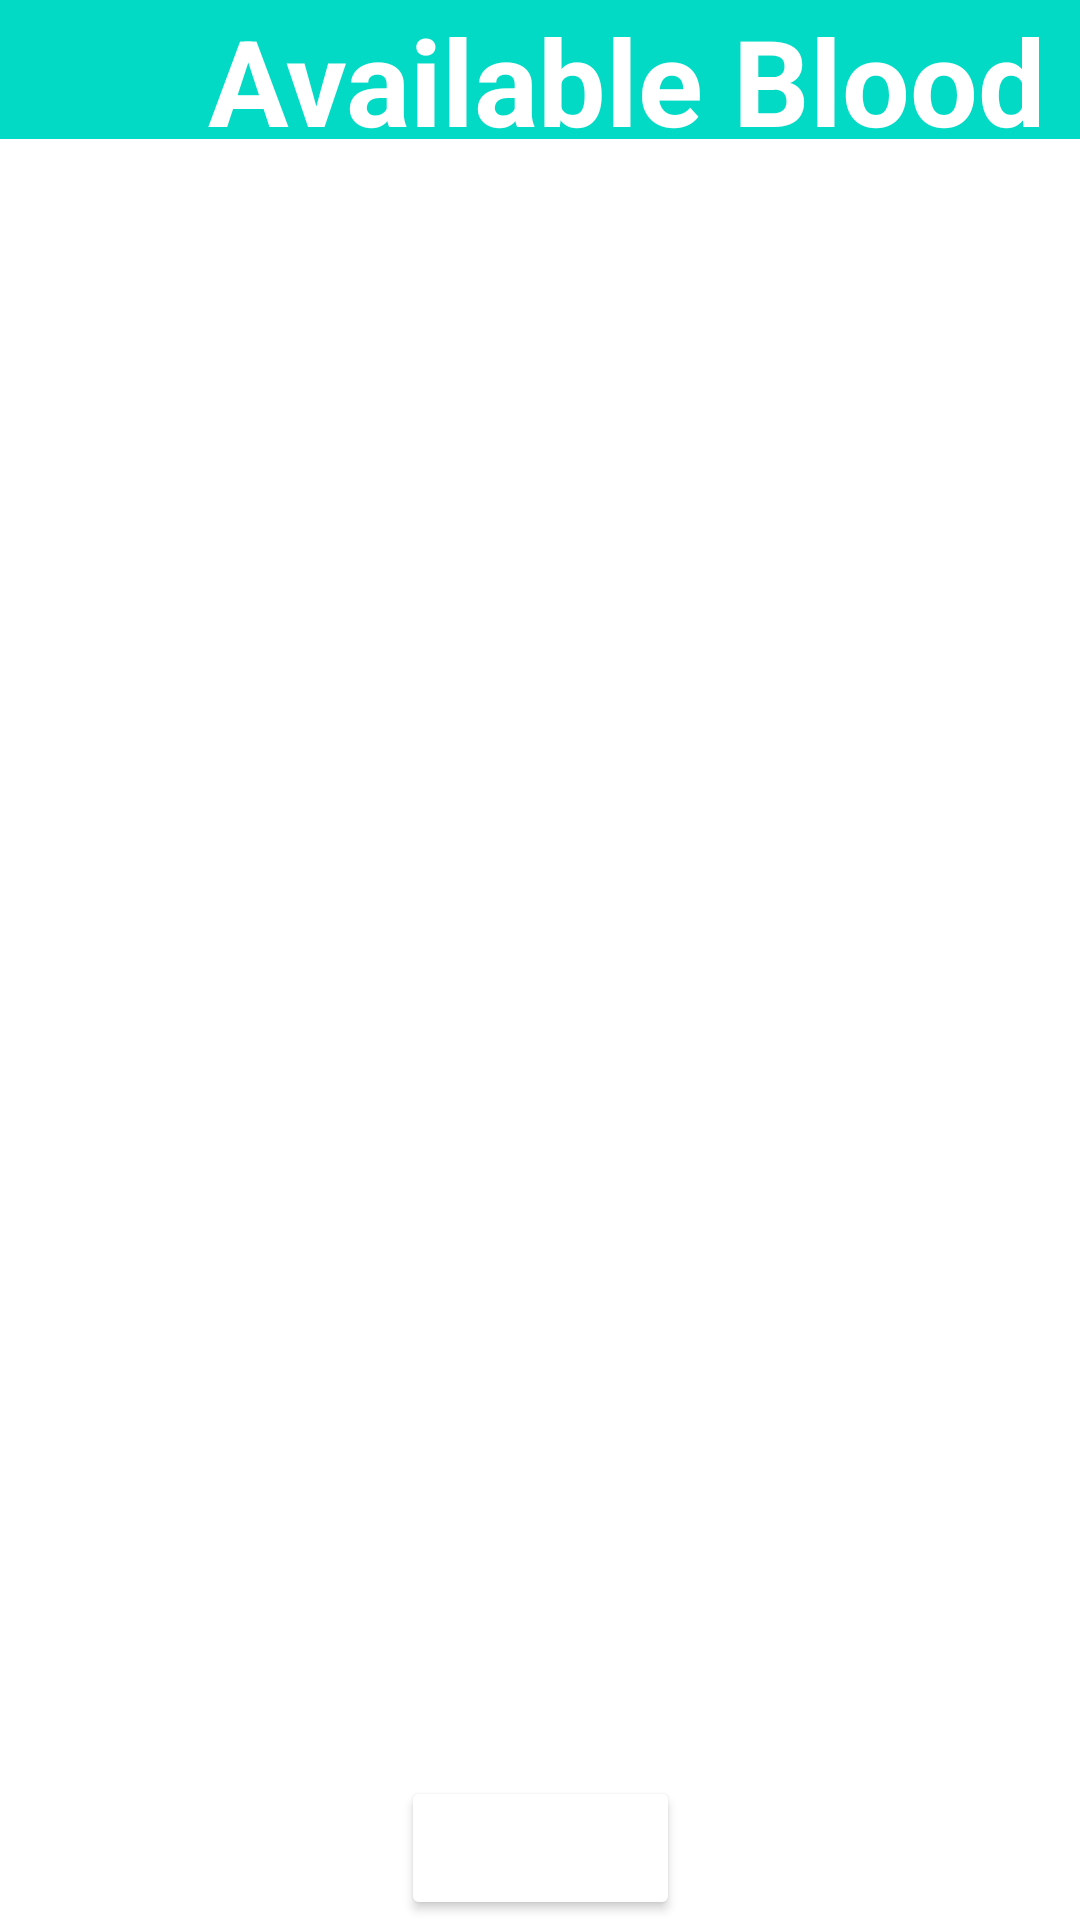

The Android layout XML behind this screen, and the referenced resources:
<!-- AndroidManifest.xml: application theme Theme.Menu -->
<!-- res/layout/activity_blood.xml -->
<?xml version="1.0" encoding="utf-8"?>
<androidx.constraintlayout.widget.ConstraintLayout xmlns:android="http://schemas.android.com/apk/res/android"
    xmlns:app="http://schemas.android.com/apk/res-auto"
    xmlns:tools="http://schemas.android.com/tools"
    android:layout_width="match_parent"
    android:layout_height="match_parent"
    android:background="#FF03DAC5"
    tools:context=".Blood">

    <TextView
        android:id="@+id/textView"
        android:layout_width="418dp"
        android:layout_height="62dp"
        android:background="@color/red"
        android:text="Available Blood"
        android:textAlignment="center"
        android:textColor="@android:color/background_light"
        android:textSize="40sp"
        android:textStyle="bold"
        app:layout_constraintBottom_toBottomOf="parent"
        app:layout_constraintEnd_toEndOf="parent"
        app:layout_constraintHorizontal_bias="0.0"
        app:layout_constraintStart_toStartOf="parent"
        app:layout_constraintTop_toTopOf="parent"
        app:layout_constraintVertical_bias="0.0" />

    <ListView
        android:id="@+id/lview1"
        android:layout_width="416dp"
        android:layout_height="604dp"
        android:background="#ffffff"
        app:layout_constraintBottom_toBottomOf="parent"
        app:layout_constraintEnd_toEndOf="parent"
        app:layout_constraintHorizontal_bias="1.0"
        app:layout_constraintStart_toStartOf="parent"
        app:layout_constraintTop_toBottomOf="@+id/textView"
        app:layout_constraintVertical_bias="0.609" />

    <Button
        android:id="@+id/callButton"
        android:layout_width="wrap_content"
        android:layout_height="wrap_content"
        android:text="call now"
        android:textColor="#FFFFFF"
        app:backgroundTint="@color/red"
        app:layout_constraintBottom_toBottomOf="parent"
        app:layout_constraintEnd_toEndOf="parent"
        app:layout_constraintStart_toStartOf="parent"
        app:layout_constraintTop_toTopOf="parent"
        app:layout_constraintVertical_bias="1.0" />


</androidx.constraintlayout.widget.ConstraintLayout>
<!-- resources referenced by this layout -->
<resources>
  <style name="Theme.Menu" parent="Theme.MaterialComponents.DayNight.NoActionBar">
          
          <item name="colorPrimary">@color/red</item>
          <item name="colorPrimaryVariant">@color/black</item>
          <item name="colorOnPrimary">@color/white</item>
          
          <item name="colorSecondary">@color/teal_200</item>
          <item name="colorSecondaryVariant">@color/teal_700</item>
          <item name="colorOnSecondary">@color/black</item>
          
          <item name="android:statusBarColor" tools:targetApi="l">?attr/colorPrimaryVariant</item>
          
      </style>
  <!-- not gathered from this repository: default colours our renderer supplied (Android Studio template values) -->
  <color name="teal_200">#FF03DAC5</color>
  <color name="teal_700">#FF018786</color>
  <color name="black">#FF000000</color>
  <color name="white">#FFFFFFFF</color>
</resources>
